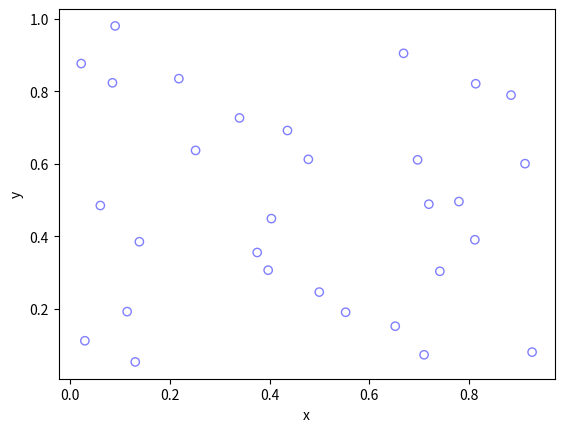

The script that saved this image:
# Simulate a binomial point process on a rectangle.
# Author: H. Paul Keeler, 2018
# Website: hpaulkeeler.com
# Repository: github.com/hpaulkeeler/posts

import numpy as np
import matplotlib.pyplot as plt

plt.close('all');  # close all figures

numbPoints = 30;  # number of points

# Simulation window parameters
xMin = 0;
xMax = 1;
yMin = 0;
yMax = 1;
# rectangle dimensions
xDelta = xMax - xMin;
yDelta = yMax - yMin;  

# Simulate binomial point process
xx = xDelta*np.random.uniform(0, 1, numbPoints) + xMin  # x coordinates of binomial points
yy = yDelta*np.random.uniform(0, 1, numbPoints) + yMin # y coordinates of binomial points

# Plotting
plt.scatter(xx, yy, edgecolor='b', facecolor='none', alpha=0.5)
plt.xlabel('x')
plt.ylabel('y')
plt.show() 
